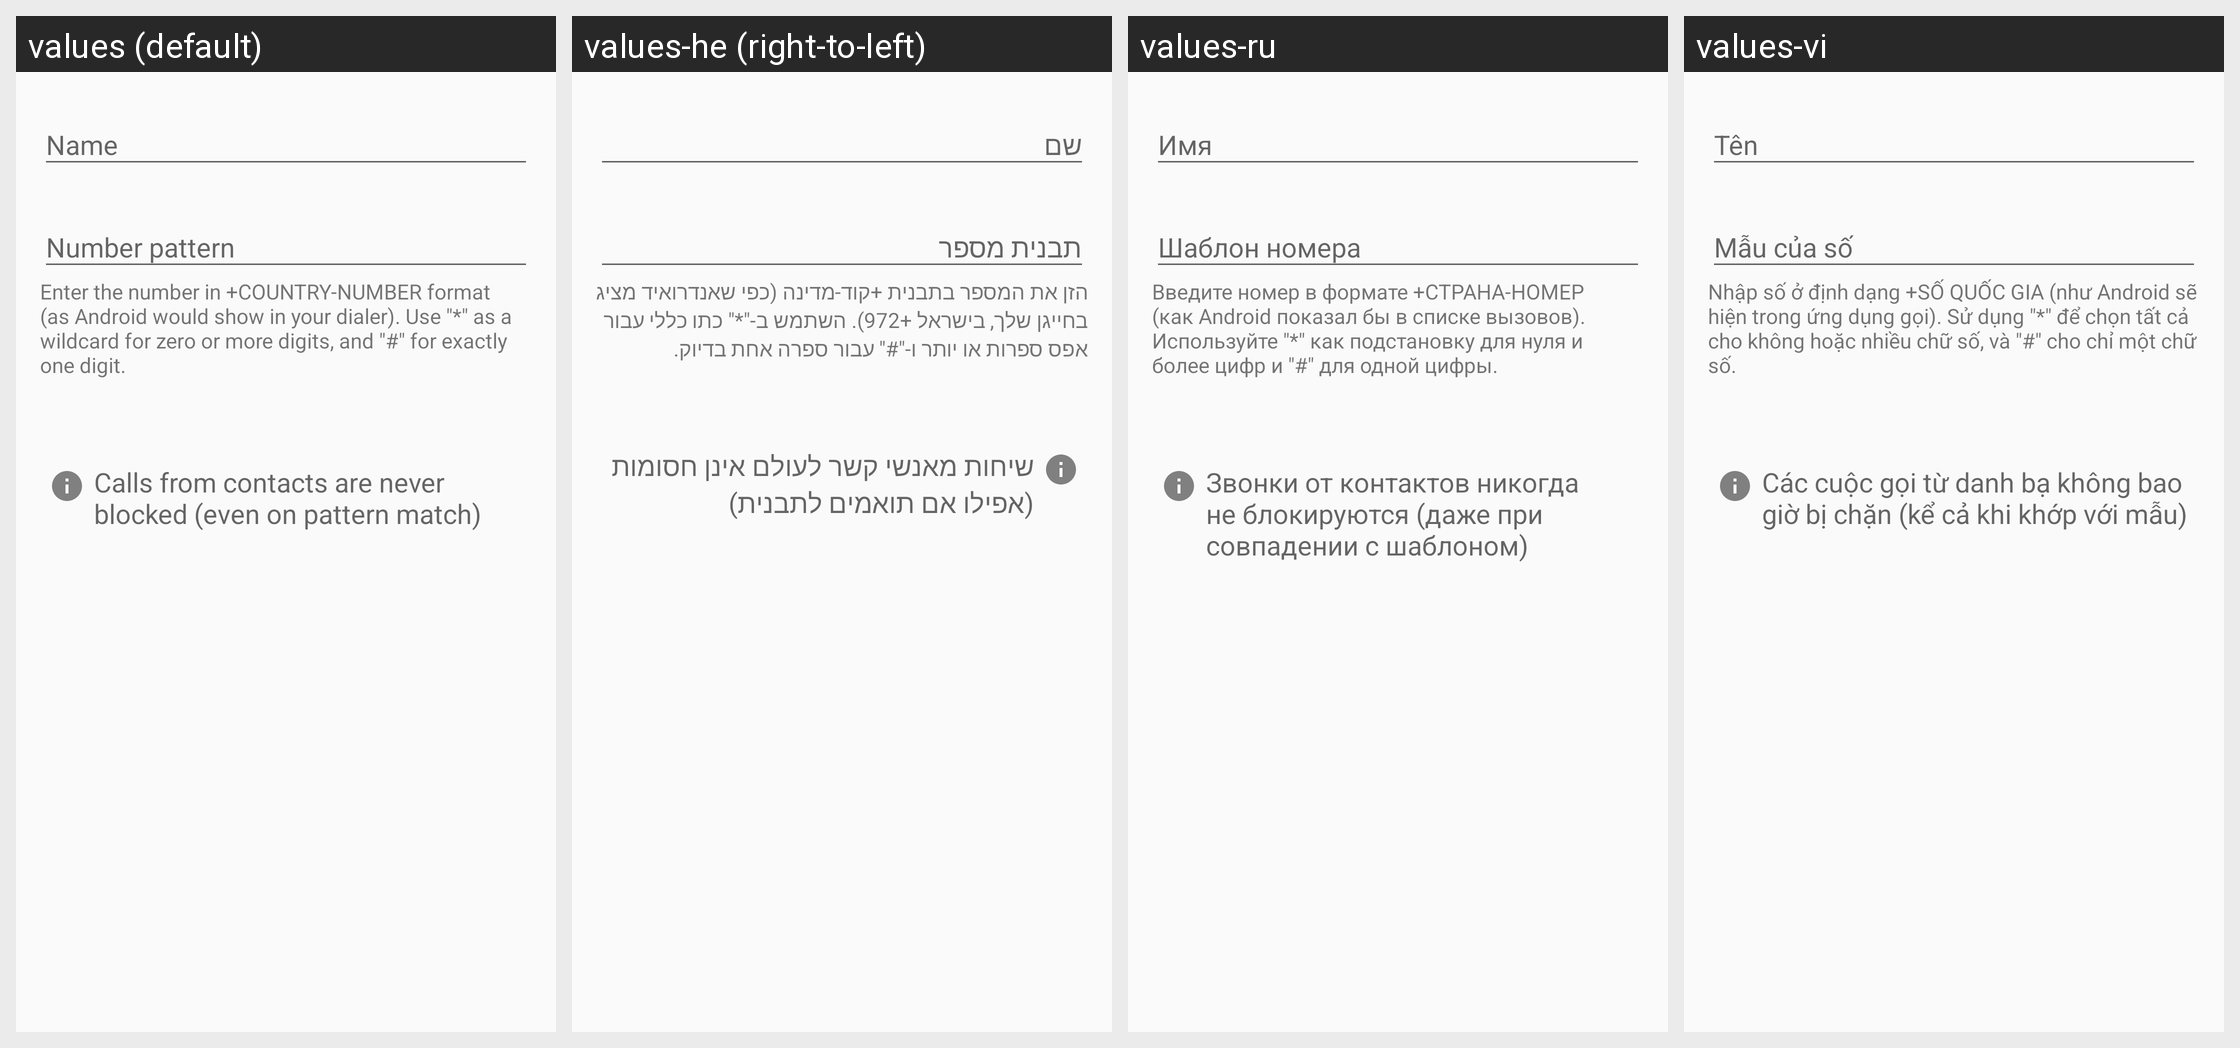

Here is an Android app screen in its default locale and in the app's own translations. Write out the translated-string differences for the strings that appear on this screen.
Android screen res/layout/activity_edit_blacklist_item.xml rendered under 4 locales, left to right: values (default), values-he (right-to-left), values-ru, values-vi. Device: Nexus 5 (rendered at 1080×1920; each locale shown at half size, 540×960, under a caption strip naming it); theme AppTheme.
Other locales in the repository, not shown: values-ar, values-ca, values-de, values-el, values-eo, values-es, values-fi, values-fr, values-gl, values-hr, values-it, values-nb-rNO, values-nl, values-pl, values-pt, values-pt-rBR, values-sl, values-sv, values-ta, values-tr, values-uk, values-zh-rCN, values-zh-rTW.
Strings drawn on this screen, with the default value and each locale's value (text and hints the layout hard-codes, and strings that could not be matched under every locale, appear in the picture but are not listed):

edit_blacklist_item_name
  values: Name
  values-he: שם
  values-ru: Имя
  values-vi: Tên

edit_blacklist_item_number_pattern
  values: Number pattern
  values-he: תבנית מספר
  values-ru: Шаблон номера
  values-vi: Mẫu của số

number_pattern_hint
  values: Enter the number in +COUNTRY-NUMBER format (as Android would show in your dialer). Use "*" as a wildcard for zero or more digits, and "#" for exactly one digit.
  values-he: הזן את המספר בתבנית +קוד-מדינה (כפי שאנדרואיד מציג בחייגן שלך, בישראל +972). השתמש ב-"*" כתו כללי עבור אפס ספרות או יותר ו-"#" עבור ספרה אחת בדיוק.
  values-ru: Введите номер в формате +СТРАНА-НОМЕР (как Android показал бы в списке вызовов). Используйте "*" как подстановку для нуля и более цифр и "#" для одной цифры.
  values-vi: Nhập số ở định dạng +SỐ QUỐC GIA (như Android sẽ hiện trong ứng dụng gọi). Sử dụng "*" để chọn tất cả cho không hoặc nhiều chữ số, và "#" cho chỉ một chữ số.

contacts_are_not_blocked_blacklist_notice
  values: Calls from contacts are never blocked (even on pattern match)
  values-he: שיחות מאנשי קשר לעולם אינן חסומות (אפילו אם תואמים לתבנית)
  values-ru: Звонки от контактов никогда не блокируются (даже при совпадении с шаблоном)
  values-vi: Các cuộc gọi từ danh bạ không bao giờ bị chặn (kể cả khi khớp với mẫu)
